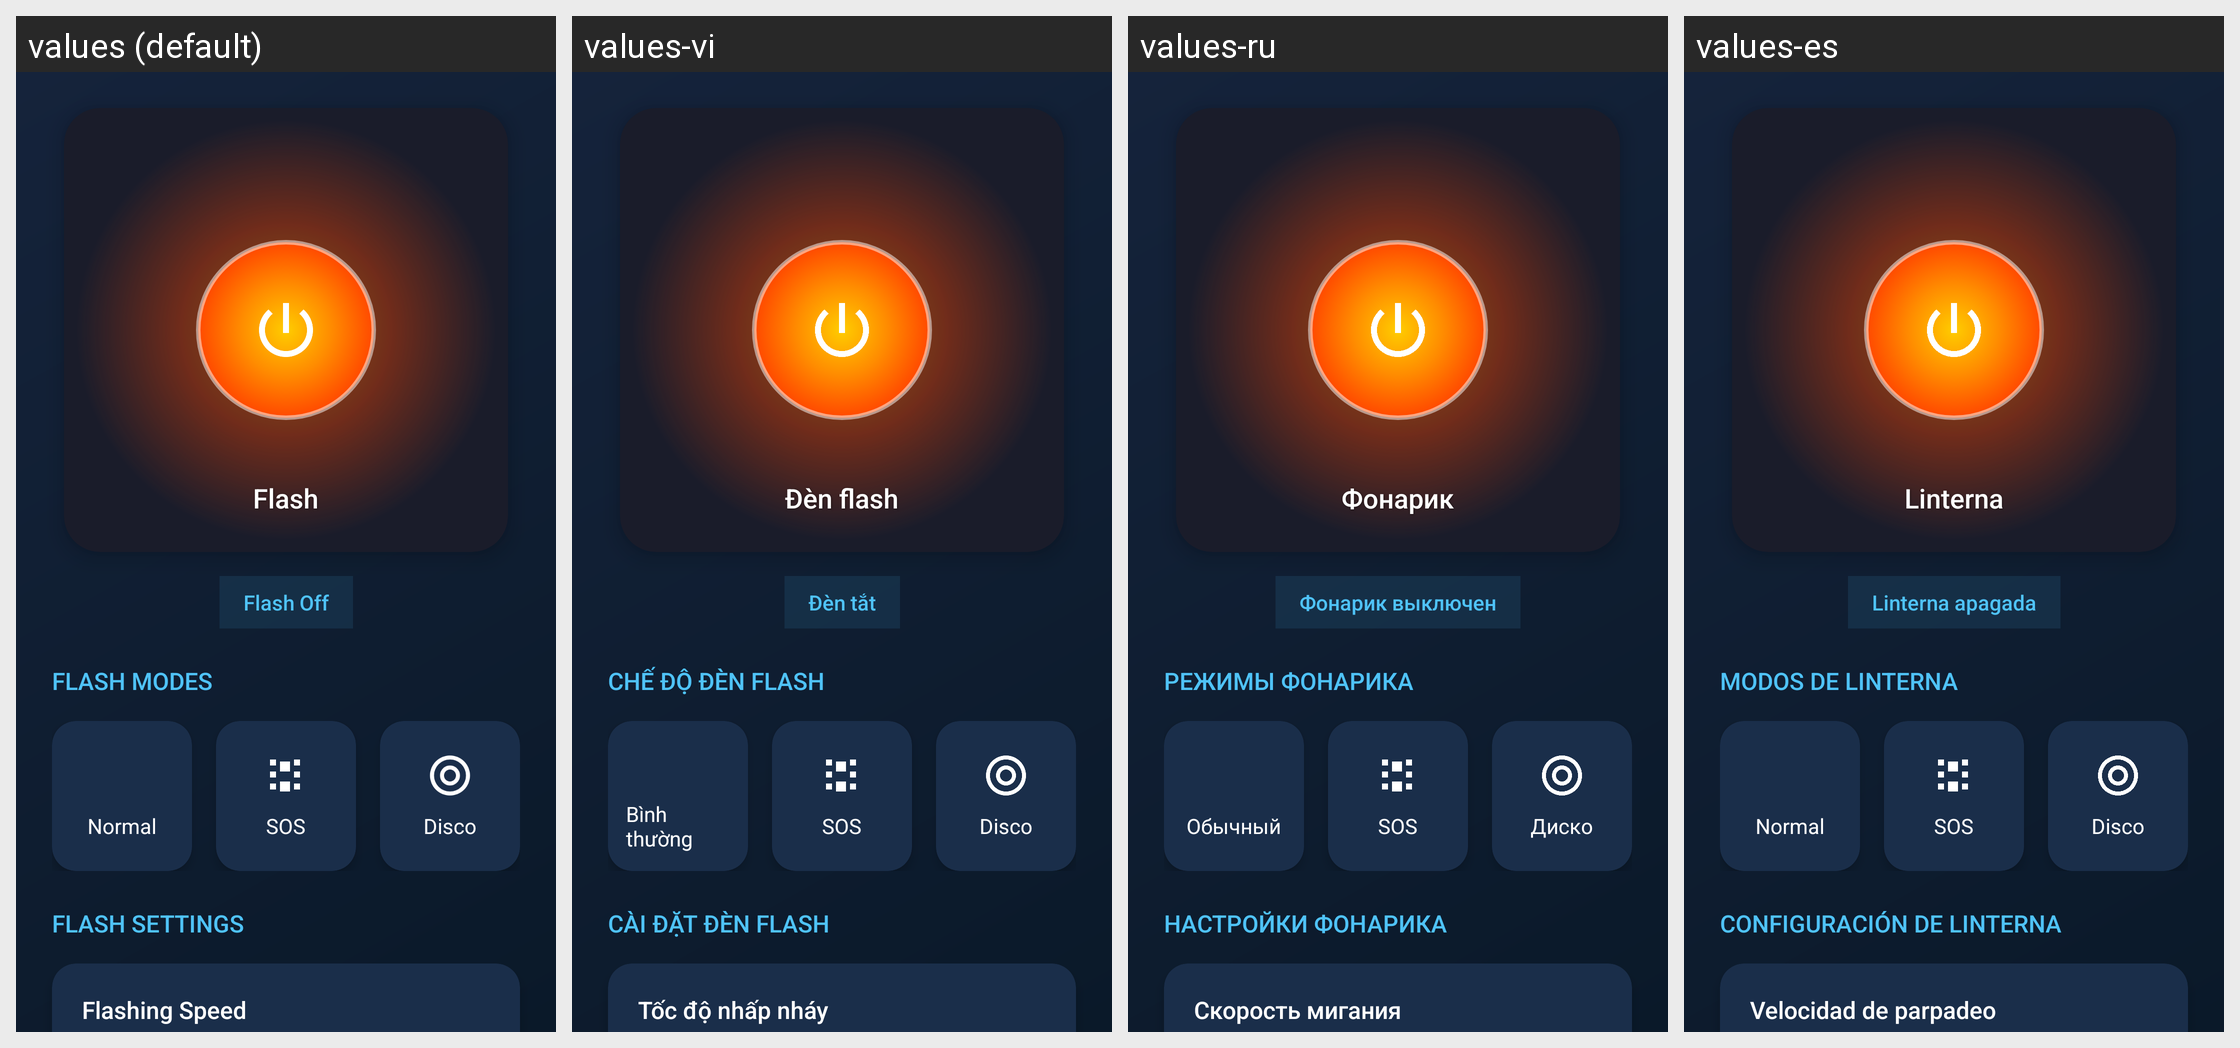

Strings drawn on this Android screen and how each of the app's shown locales translates them:
Android screen res/layout/fragment_flash.xml rendered under 4 locales, left to right: values (default), values-vi, values-ru, values-es. Device: Nexus 5 (rendered at 1080×1920; each locale shown at half size, 540×960, under a caption strip naming it); theme Theme.FlashLightAi.
Other locales in the repository, not shown: values-ar, values-bn, values-de, values-fr, values-hi, values-id, values-ja, values-uk.
Strings drawn on this screen, with the default value and each locale's value (text and hints the layout hard-codes, and strings that could not be matched under every locale, appear in the picture but are not listed):

flash
  values: Flash
  values-vi: Đèn flash
  values-ru: Фонарик
  values-es: Linterna

flash_off
  values: Flash Off
  values-vi: Đèn tắt
  values-ru: Фонарик выключен
  values-es: Linterna apagada

flash_modes
  values: FLASH MODES
  values-vi: CHẾ ĐỘ ĐÈN FLASH
  values-ru: РЕЖИМЫ ФОНАРИКА
  values-es: MODOS DE LINTERNA

normal
  values: Normal
  values-vi: Bình thường
  values-ru: Обычный
  values-es: Normal

sos
  values: SOS
  values-vi: SOS
  values-ru: SOS
  values-es: SOS

disco
  values: Disco
  values-vi: Disco
  values-ru: Диско
  values-es: Disco

flash_settings
  values: FLASH SETTINGS
  values-vi: CÀI ĐẶT ĐÈN FLASH
  values-ru: НАСТРОЙКИ ФОНАРИКА
  values-es: CONFIGURACIÓN DE LINTERNA

flashing_speed
  values: Flashing Speed
  values-vi: Tốc độ nhấp nháy
  values-ru: Скорость мигания
  values-es: Velocidad de parpadeo
